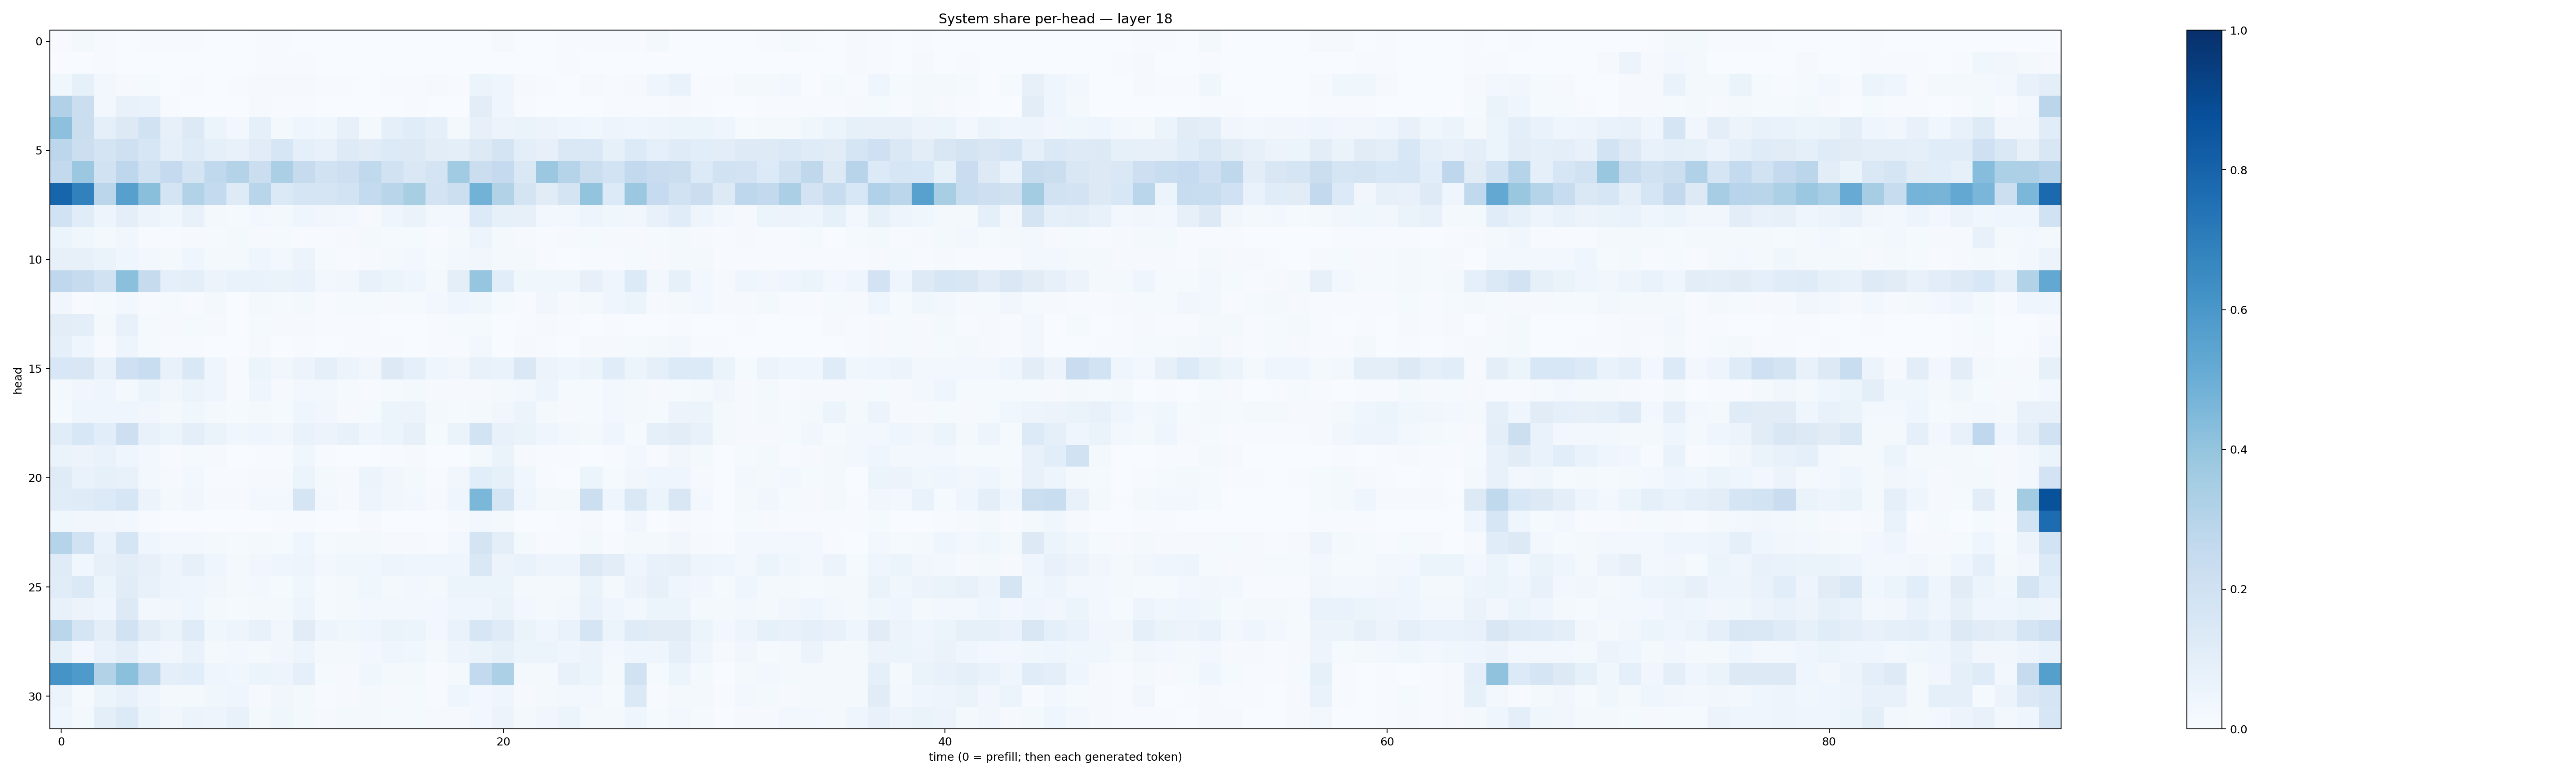

The table this chart was drawn from, first rows:
0.0063421233, 0.017345563, 0.00398533, 0.0025523296, 0.0052013914, 0.0040663513, 0.0064302133, 0.0015509481, 0.0022352482, 0.003918506, 0.0049304995, 0.0016973871, 0.00096188195, 0.00258176, 0.00029159596, 0.00061178, 0.0013780516, 0.0010257285, 0.0011383998, 0.0028144757, 0.009962369, 0.0007876666, 0.003284323, 0.0073119057
0.003157, 0.003661, 0.00617, 0.001633, 0.001173, 0.002517, 0.003195, 0.002746, 0.003243, 0.004238, 0.006862, 0.004736, 0.001048, 0.001248, 0.0003827, 0.0007048, 0.001476, 0.002029, 0.0009381, 0.0007055, 0.001781, 0.001221, 0.001125, 0.006953
0.03789, 0.08234, 0.02988, 0.008882, 0.01399, 0.001879, 0.00547, 0.002125, 0.007481, 0.01128, 0.01137, 0.009144, 0.007681, 0.007518, 0.001083, 0.007074, 0.004322, 0.00913, 0.00732, 0.06174, 0.0416, 0.008332, 0.004268, 0.001591
0.3167, 0.2221, 0.02758, 0.07398, 0.07023, 0.006073, 0.003673, 0.001974, 0.00245, 0.01152, 0.005243, 0.005828, 0.003672, 0.003703, 0.001621, 0.002787, 0.004885, 0.003345, 0.003895, 0.1053, 0.04617, 0.006415, 0.002819, 0.001888
0.4173, 0.2233, 0.09017, 0.1303, 0.1936, 0.08106, 0.1257, 0.0538, 0.0271, 0.09235, 0.0222, 0.04555, 0.03536, 0.08112, 0.021, 0.08901, 0.1165, 0.08783, 0.02313, 0.08087, 0.05568, 0.06255, 0.05529, 0.04342
0.2784, 0.2171, 0.1742, 0.2057, 0.162, 0.08632, 0.1199, 0.0897, 0.07587, 0.1113, 0.1619, 0.08653, 0.07617, 0.1232, 0.1128, 0.1364, 0.1272, 0.1035, 0.09725, 0.1279, 0.177, 0.1001, 0.08159, 0.1414
0.2601, 0.3806, 0.1907, 0.2745, 0.1901, 0.2528, 0.1783, 0.2625, 0.3069, 0.2188, 0.3354, 0.2426, 0.1893, 0.2113, 0.2646, 0.1877, 0.1421, 0.1741, 0.367, 0.2249, 0.2512, 0.1446, 0.3797, 0.3013
0.7958, 0.6849, 0.2836, 0.5598, 0.4241, 0.1749, 0.315, 0.2553, 0.1228, 0.2922, 0.1386, 0.1698, 0.1682, 0.1838, 0.256, 0.2906, 0.3426, 0.1824, 0.2158, 0.4773, 0.3151, 0.177, 0.1104, 0.1746
0.1924, 0.1147, 0.05063, 0.09463, 0.05644, 0.03591, 0.07202, 0.02306, 0.01456, 0.02475, 0.02302, 0.04327, 0.03133, 0.02473, 0.01142, 0.04389, 0.0625, 0.02944, 0.02586, 0.1365, 0.08326, 0.07964, 0.02375, 0.03101
0.05204, 0.03802, 0.01763, 0.03493, 0.006926, 0.00753, 0.008634, 0.01203, 0.02202, 0.01149, 0.01366, 0.006494, 0.007553, 0.00954, 0.01723, 0.01245, 0.0138, 0.005405, 0.02007, 0.05, 0.01855, 0.01032, 0.005906, 0.01122
0.08097, 0.08077, 0.0642, 0.04594, 0.02889, 0.02193, 0.0436, 0.0177, 0.02133, 0.0421, 0.02427, 0.05722, 0.01407, 0.007299, 0.008533, 0.01731, 0.02593, 0.01352, 0.02643, 0.03184, 0.02222, 0.02012, 0.005122, 0.003108
0.2688, 0.245, 0.1888, 0.4182, 0.2423, 0.0914, 0.094, 0.0578, 0.06929, 0.06922, 0.06425, 0.06916, 0.03072, 0.03218, 0.07789, 0.05273, 0.04661, 0.01808, 0.09938, 0.3973, 0.1073, 0.03657, 0.03582, 0.03702
0.03268, 0.006107, 0.01548, 0.02688, 0.004793, 0.01197, 0.00574, 0.01694, 0.002952, 0.01971, 0.0152, 0.0191, 0.006698, 0.01331, 0.01412, 0.009699, 0.01402, 0.02623, 0.03994, 0.03866, 0.01384, 0.004162, 0.034, 0.009871
0.1016, 0.09569, 0.01852, 0.07767, 0.01525, 0.009814, 0.01401, 0.008279, 0.002575, 0.01523, 0.01056, 0.01126, 0.005825, 0.006423, 0.007675, 0.002843, 0.003408, 0.006264, 0.01221, 0.01478, 0.001849, 0.007052, 0.008076, 0.005963
0.08896, 0.04526, 0.007101, 0.04835, 0.01374, 0.006203, 0.007374, 0.003731, 0.001668, 0.01099, 0.001846, 0.005739, 0.003779, 0.006794, 0.003984, 0.004918, 0.003089, 0.005188, 0.006024, 0.03096, 0.002424, 0.008432, 0.005848, 0.003659
0.1541, 0.1522, 0.07114, 0.2085, 0.2333, 0.07605, 0.1453, 0.0428, 0.005332, 0.0521, 0.03508, 0.05851, 0.09077, 0.0583, 0.03288, 0.1294, 0.08993, 0.03921, 0.03478, 0.07235, 0.06808, 0.1444, 0.05848, 0.04616
0.02238, 0.03215, 0.04028, 0.02111, 0.05166, 0.03333, 0.05926, 0.04165, 0.004025, 0.04404, 0.008427, 0.0243, 0.02434, 0.01212, 0.007381, 0.01439, 0.0222, 0.01092, 0.01007, 0.008363, 0.01621, 0.02714, 0.04762, 0.01454
0.01516, 0.04665, 0.03964, 0.04606, 0.0321, 0.0221, 0.0355, 0.01929, 0.01281, 0.02141, 0.0128, 0.04335, 0.03406, 0.01057, 0.01458, 0.0599, 0.05619, 0.02211, 0.01516, 0.02068, 0.03322, 0.05275, 0.02207, 0.01034
0.1136, 0.155, 0.1069, 0.2142, 0.07503, 0.05426, 0.09445, 0.06331, 0.03557, 0.03996, 0.03371, 0.06732, 0.05525, 0.07202, 0.04383, 0.05171, 0.08003, 0.01415, 0.06334, 0.1851, 0.07452, 0.06454, 0.04164, 0.02827
0.06566, 0.05829, 0.0691, 0.03977, 0.03022, 0.00611, 0.0131, 0.01136, 0.003542, 0.006741, 0.007098, 0.03648, 0.004017, 0.0009517, 0.002381, 0.006975, 0.01079, 0.0009151, 0.003484, 0.02315, 0.06432, 0.008268, 0.004279, 0.005251
0.1201, 0.06731, 0.08306, 0.07498, 0.03037, 0.01104, 0.0238, 0.004228, 0.006093, 0.008659, 0.008613, 0.05969, 0.0172, 0.008544, 0.05357, 0.03311, 0.01584, 0.005612, 0.03336, 0.1063, 0.08526, 0.03531, 0.006316, 0.003355
0.1144, 0.1194, 0.133, 0.1618, 0.05528, 0.02261, 0.03301, 0.009001, 0.00823, 0.02951, 0.02849, 0.1674, 0.02437, 0.009299, 0.04715, 0.0327, 0.02487, 0.008326, 0.04484, 0.4577, 0.1694, 0.03951, 0.0195, 0.01631
0.03571, 0.0313, 0.03351, 0.02743, 0.005806, 0.002506, 0.002269, 0.001894, 0.002135, 0.001653, 0.004243, 0.006489, 0.002431, 0.001698, 0.008972, 0.002626, 0.002012, 0.0004391, 0.01115, 0.02886, 0.02343, 0.003613, 0.001458, 0.004327
0.3002, 0.193, 0.06988, 0.1696, 0.04104, 0.02894, 0.03019, 0.01945, 0.01176, 0.0209, 0.014, 0.04217, 0.01407, 0.02183, 0.02249, 0.01147, 0.009639, 0.00594, 0.0306, 0.1721, 0.09626, 0.01741, 0.006781, 0.005152
0.1186, 0.03732, 0.08028, 0.1041, 0.07886, 0.04869, 0.08193, 0.04302, 0.01833, 0.03449, 0.0461, 0.04909, 0.03054, 0.03617, 0.03801, 0.04964, 0.04331, 0.04344, 0.0466, 0.1432, 0.05665, 0.06753, 0.05076, 0.04719
0.1152, 0.1387, 0.05947, 0.1107, 0.07518, 0.04937, 0.04361, 0.03168, 0.01643, 0.02788, 0.01172, 0.03796, 0.01321, 0.02177, 0.03733, 0.01998, 0.02544, 0.02342, 0.05959, 0.06009, 0.06113, 0.02033, 0.01642, 0.02143
0.0707, 0.05688, 0.04411, 0.1319, 0.02779, 0.03344, 0.04558, 0.01737, 0.01335, 0.01859, 0.01744, 0.04998, 0.0138, 0.0217, 0.02535, 0.03047, 0.02406, 0.02941, 0.04536, 0.04485, 0.06469, 0.02437, 0.01919, 0.02356
0.2885, 0.1641, 0.1012, 0.1913, 0.1034, 0.0629, 0.1183, 0.0378, 0.04697, 0.07437, 0.03499, 0.1117, 0.0488, 0.0358, 0.03998, 0.06628, 0.05316, 0.02779, 0.06962, 0.1576, 0.1198, 0.06416, 0.04194, 0.06739
0.08343, 0.02571, 0.06679, 0.09886, 0.04284, 0.03201, 0.06794, 0.02187, 0.02924, 0.02236, 0.03366, 0.04832, 0.02029, 0.02131, 0.02805, 0.04224, 0.03777, 0.02089, 0.05054, 0.06525, 0.08503, 0.05128, 0.05337, 0.04171
0.6128, 0.587, 0.3118, 0.4186, 0.2789, 0.09391, 0.1083, 0.04088, 0.03713, 0.05447, 0.04873, 0.08615, 0.01454, 0.01041, 0.03587, 0.01626, 0.01697, 0.004618, 0.0205, 0.2591, 0.3287, 0.02178, 0.01925, 0.07226
0.05712, 0.0131, 0.05274, 0.07194, 0.04053, 0.02184, 0.01845, 0.03792, 0.04302, 0.01028, 0.03421, 0.0197, 0.004201, 0.008881, 0.01592, 0.008319, 0.01293, 0.005012, 0.04082, 0.03008, 0.03914, 0.008435, 0.01568, 0.02354
0.04222, 0.02224, 0.0993, 0.1346, 0.06133, 0.03514, 0.05723, 0.04964, 0.07475, 0.02121, 0.03771, 0.01609, 0.007901, 0.01574, 0.01825, 0.01448, 0.01312, 0.0099, 0.009943, 0.02718, 0.05708, 0.0231, 0.03459, 0.05446
